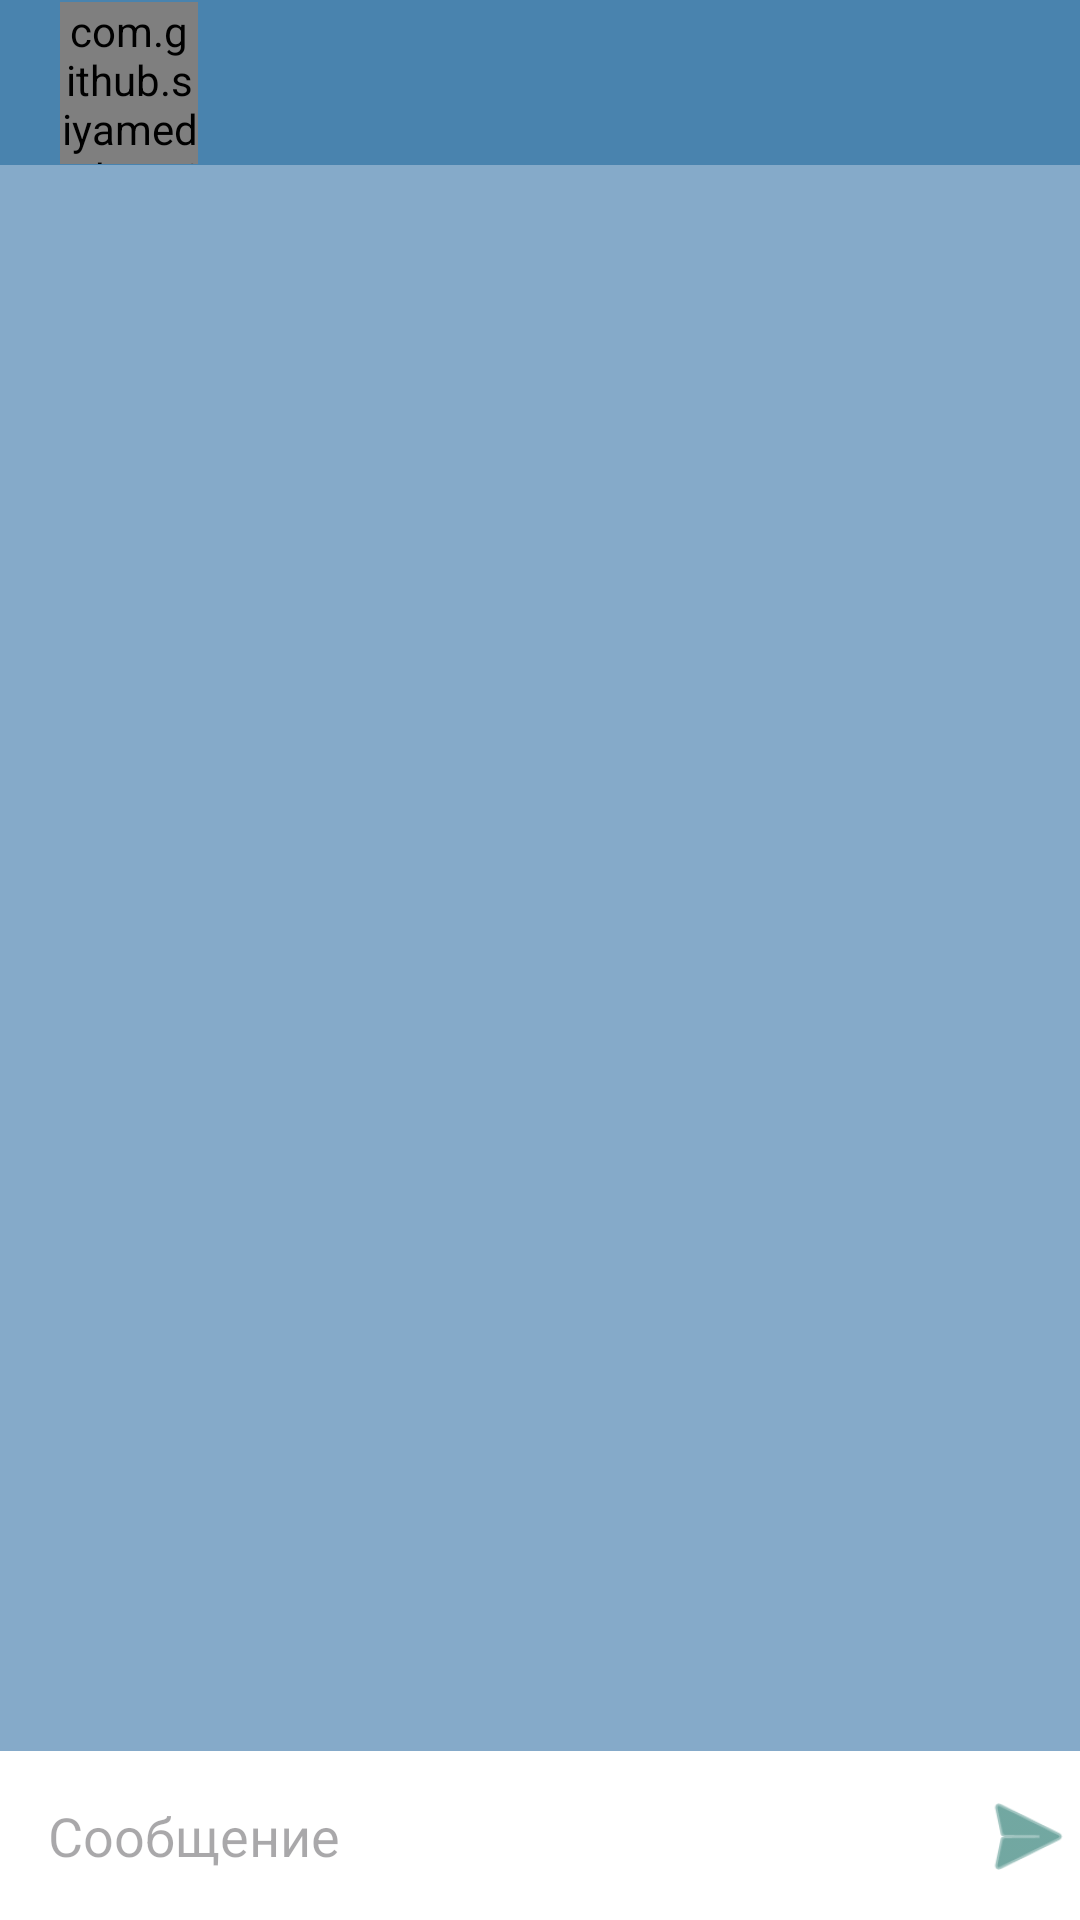

This screen was rendered from an Android layout file. Write that file and the resources it references.
<!-- AndroidManifest.xml: application theme Theme.MessengerKotlin -->
<!-- res/layout/activity_chat.xml -->
<?xml version="1.0" encoding="utf-8"?>
<androidx.constraintlayout.widget.ConstraintLayout xmlns:android="http://schemas.android.com/apk/res/android"
    xmlns:app="http://schemas.android.com/apk/res-auto"
    xmlns:tools="http://schemas.android.com/tools"
    android:id="@+id/main"
    android:layout_width="match_parent"
    android:layout_height="match_parent"
    android:background="@color/background"
    tools:context=".ChatActivity">

    <ImageView
        android:id="@+id/imageViewTitleHeader"
        android:layout_width="match_parent"
        android:layout_height="55dp"
        android:background="#800F5E93"
        app:layout_constraintEnd_toEndOf="parent"
        app:layout_constraintStart_toStartOf="parent"
        app:layout_constraintTop_toTopOf="parent" />

    <TextView
        android:id="@+id/textViewTitle"
        android:layout_width="0dp"
        android:layout_height="wrap_content"
        android:layout_margin="5dp"

        android:textAlignment="textStart"
        android:textColor="@color/white"
        android:textSize="20sp"
        android:textStyle="bold"
        app:layout_constraintStart_toEndOf="@+id/imageViewUserPhotoIcon"
        app:layout_constraintTop_toTopOf="parent"
        tools:text="John Smith" />

    <TextView
        android:id="@+id/textViewTyping"
        android:layout_width="wrap_content"
        android:layout_height="wrap_content"
        android:layout_marginStart="5dp"
        android:layout_marginBottom="5dp"
        android:textColor="@color/white"
        android:textSize="12sp"
        app:layout_constraintBottom_toTopOf="@+id/recycleViewMessages"
        app:layout_constraintStart_toEndOf="@+id/imageViewUserPhotoIcon"
        app:layout_constraintTop_toBottomOf="@+id/textViewTitle"
        tools:text="печатает..." />

    <com.github.siyamed.shapeimageview.CircularImageView
        android:id="@+id/imageViewUserPhotoIcon"
        android:layout_width="46dp"
        android:layout_height="54dp"
        android:layout_marginStart="20dp"
        android:src="@drawable/colt_logo"
        app:layout_constraintBottom_toBottomOf="@+id/imageViewTitleHeader"
        app:layout_constraintStart_toStartOf="parent"
        app:layout_constraintTop_toTopOf="@+id/imageViewTitleHeader"
        app:siBorderColor="#0F5E93"
        app:siBorderWidth="4dp" />

    <ImageView
        android:id="@+id/imageViewUserStatus"
        android:layout_width="17dp"
        android:layout_height="17dp"
        android:layout_margin="16dp"
        android:layout_marginTop="25dp"
        android:layout_marginEnd="52dp"
        app:layout_constraintBottom_toBottomOf="@+id/imageViewTitleHeader"
        app:layout_constraintEnd_toEndOf="parent"
        app:layout_constraintTop_toTopOf="@+id/imageViewTitleHeader"
        tools:background="@drawable/circle_green_online" />

    <androidx.recyclerview.widget.RecyclerView
        android:id="@+id/recycleViewMessages"
        android:layout_width="match_parent"
        android:layout_height="0dp"
        app:layout_constraintBottom_toTopOf="@id/editTextMessage"
        app:layout_constraintEnd_toEndOf="parent"
        app:layout_constraintStart_toStartOf="parent"
        app:layout_constraintTop_toBottomOf="@+id/imageViewTitleHeader"
        tools:listitem="@layout/my_message_item_template" />

    <EditText
        android:id="@+id/editTextMessage"
        android:layout_width="match_parent"
        android:layout_height="wrap_content"
        android:background="@color/white"
        android:ems="10"
        android:hint="@string/type_your_message"
        android:inputType="text|textMultiLine"
        android:paddingStart="16dp"
        android:paddingTop="16dp"
        android:paddingEnd="48dp"
        android:paddingBottom="16dp"
        app:layout_constraintBottom_toBottomOf="parent"
        app:layout_constraintEnd_toEndOf="parent"
        app:layout_constraintStart_toStartOf="parent"
        app:layout_constraintTop_toBottomOf="@+id/recycleViewMessages"
        tools:text="Съешь ещё этих мягких французских булок, да выпей же чаю. Эй, жлоб! Где туз? Прячь юных съёмщиц в шкаф" />

    <ImageView
        android:id="@+id/imageViewSendMessage"
        android:layout_width="35dp"
        android:layout_height="48dp"
        android:visibility="visible"
        app:layout_constraintBottom_toBottomOf="@+id/editTextMessage"
        app:layout_constraintEnd_toEndOf="@+id/editTextMessage"
        app:layout_constraintTop_toBottomOf="@+id/recycleViewMessages"
        app:srcCompat="@android:drawable/ic_menu_send"
        app:tint="#146D63" />



</androidx.constraintlayout.widget.ConstraintLayout>
<!-- res/layout/my_message_item_template.xml (included above) -->
<?xml version="1.0" encoding="utf-8"?>
<androidx.constraintlayout.widget.ConstraintLayout xmlns:android="http://schemas.android.com/apk/res/android"
    xmlns:app="http://schemas.android.com/apk/res-auto"
    xmlns:tools="http://schemas.android.com/tools"
    android:layout_width="match_parent"
    android:layout_height="wrap_content"
    android:padding="8dp">

    <TextView
        android:id="@+id/textViewMessage"
        android:layout_width="0dp"
        android:layout_height="wrap_content"
        android:background="@drawable/my_message_background"
        app:layout_constraintEnd_toEndOf="parent"
        app:layout_constraintTop_toTopOf="parent"
        tools:text="Съешь ещё этих мягких французских булок, да выпей же чаю. Эй, жлоб! Где туз? Прячь юных съёмщиц в шкаф" />

</androidx.constraintlayout.widget.ConstraintLayout>
<!-- resources referenced by this layout -->
<resources>
  <color name="background">#800F5E93</color>
  <color name="white">#FFFFFFFF</color>
  <!-- drawable my_message_background (drawable) -->
  <?xml version="1.0" encoding="utf-8"?>
  <shape xmlns:android="http://schemas.android.com/apk/res/android"
      android:shape="rectangle">
      <solid android:color="@color/my_message_background" />
      <corners
          android:radius="16dp"
          android:topRightRadius="0dp" />
      <padding
          android:bottom="12dp"
          android:left="12dp"
          android:right="12dp"
          android:top="12dp" />
  </shape>
  <string name="type_your_message">Сообщение</string>
  <style name="Theme.MessengerKotlin" parent="Base.Theme.MessengerKotlin" />
  <color name="my_message_background">#88D66C</color>
  <style name="Base.Theme.MessengerKotlin" parent="Theme.Material3.DayNight">
          
          
      </style>
</resources>
